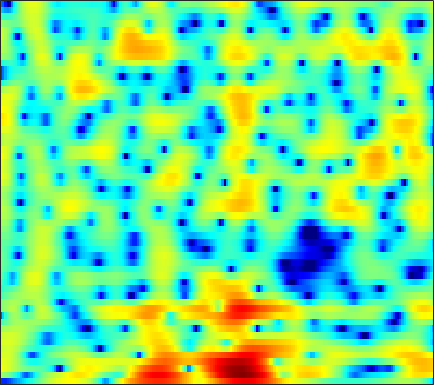

The data file committed next to this chart (first rows):
-13.85, -14.494, -14.529, -13.749, -12.902, -11.682, -10.569, -9.8009, -8.8713, -7.9921, -7.1428, -6.5013, -5.6329, -4.7438, -4.0614, -3.1556, -2.2685, -1.6138, -0.76286, 0.055627, 0.83837, 1.3948, 2.0881, 2.7189
1.695, 1.169, 0.4261, -0.3814, -1.042, -2.032, -3.202, -4.227, -5.866, -7.89, -10.29, -12.01, -12.66, -10.76, -8.785, -6.403, -4.466, -3.275, -1.962, -0.9025, -0.04512, 0.491, 1.109, 1.644
4.934, 4.609, 4.142, 3.642, 3.243, 2.682, 2.094, 1.64, 1.047, 0.4854, -0.02263, -0.3559, -0.7281, -1.008, -1.158, -1.298, -1.399, -1.482, -1.63, -1.889, -2.309, -2.778, -3.685, -5.059
4.258, 4.181, 3.978, 3.657, 3.337, 2.801, 2.141, 1.567, 0.7051, -0.2518, -1.292, -2.104, -3.16, -4.072, -4.564, -4.868, -4.784, -4.515, -4.025, -3.509, -3.054, -2.781, -2.529, -2.373
3.315, 3.553, 3.669, 3.568, 3.354, 2.88, 2.189, 1.516, 0.3911, -1.038, -2.847, -4.515, -7.277, -10.7, -13.15, -13.35, -10.55, -8.476, -6.289, -4.644, -3.382, -2.616, -1.774, -1.079
2.912, 3.173, 3.365, 3.389, 3.297, 3.033, 2.615, 2.202, 1.534, 0.756, -0.09548, -0.7596, -1.635, -2.445, -2.969, -3.521, -3.902, -4.085, -4.214, -4.227, -4.13, -3.982, -3.683, -3.28
3.383, 3.573, 3.731, 3.779, 3.742, 3.594, 3.34, 3.077, 2.638, 2.099, 1.47, 0.9354, 0.135, -0.7662, -1.515, -2.623, -3.899, -4.995, -6.677, -8.628, -10.68, -11.88, -12.03, -10.54
2.911, 3.088, 3.267, 3.374, 3.406, 3.378, 3.269, 3.129, 2.86, 2.49, 2.015, 1.589, 0.9189, 0.1243, -0.5707, -1.649, -2.932, -4.053, -5.781, -7.778, -9.839, -11.02, -11.29, -10.12
1.044, 1.263, 1.555, 1.829, 2.009, 2.194, 2.302, 2.327, 2.287, 2.155, 1.938, 1.725, 1.379, 0.9615, 0.597, 0.05809, -0.5327, -1.002, -1.64, -2.257, -2.798, -3.126, -3.437, -3.624
-2.953, -2.373, -1.408, -0.4526, 0.1664, 0.808, 1.224, 1.403, 1.499, 1.475, 1.384, 1.303, 1.198, 1.125, 1.088, 1.055, 1.01, 0.952, 0.8255, 0.6395, 0.3876, 0.1553, -0.2019, -0.6234
-12.54, -7.302, -3.411, -1.077, 0.05443, 0.9688, 1.325, 1.272, 0.8137, -0.01247, -1.04, -1.72, -2.071, -1.518, -0.7052, 0.4787, 1.477, 2.038, 2.521, 2.716, 2.642, 2.422, 1.945, 1.28
-0.2405, 0.2256, 0.9884, 1.706, 2.094, 2.33, 2.185, 1.766, 0.6607, -1.227, -4.274, -7.601, -10.93, -6.675, -3.438, -0.4797, 1.371, 2.272, 2.962, 3.169, 2.947, 2.514, 1.582, 0.2718
-0.1823, 0.2179, 0.7317, 1.18, 1.439, 1.655, 1.7, 1.621, 1.379, 1.022, 0.6481, 0.4473, 0.3792, 0.6286, 0.9659, 1.456, 1.857, 2.041, 2.072, 1.8, 1.206, 0.5288, -0.7521, -2.533
-3.06, -2.265, -1.409, -0.7439, -0.3249, 0.1469, 0.523, 0.7634, 1.059, 1.321, 1.556, 1.716, 1.919, 2.1, 2.199, 2.254, 2.215, 2.099, 1.797, 1.314, 0.64, 0.02135, -0.9571, -2.072
-3.943, -3.418, -2.953, -2.636, -2.413, -2.034, -1.492, -0.9899, -0.2337, 0.5416, 1.267, 1.751, 2.296, 2.679, 2.854, 2.947, 2.87, 2.68, 2.26, 1.654, 0.8671, 0.1848, -0.7882, -1.776
-2.311, -2.928, -4.141, -5.821, -7.278, -8.537, -7.443, -5.532, -2.95, -0.8022, 0.891, 1.897, 2.924, 3.638, 3.993, 4.23, 4.184, 3.971, 3.441, 2.612, 1.453, 0.3352, -1.507, -3.767
-0.9173, -1.909, -3.615, -5.844, -7.817, -9.8, -8.648, -6.464, -3.651, -1.363, 0.4295, 1.512, 2.639, 3.468, 3.907, 4.242, 4.29, 4.147, 3.692, 2.906, 1.767, 0.6251, -1.343, -3.925
-0.5313, -1.115, -1.931, -2.699, -3.153, -3.517, -3.466, -3.156, -2.479, -1.588, -0.6048, 0.1326, 1.049, 1.841, 2.322, 2.777, 3.028, 3.068, 2.911, 2.517, 1.913, 1.33, 0.4202, -0.5576
-0.4336, -0.9018, -1.626, -2.436, -3.061, -3.847, -4.479, -4.724, -4.582, -3.868, -2.753, -1.806, -0.541, 0.5966, 1.317, 2.094, 2.651, 2.911, 3.062, 3.008, 2.75, 2.454, 1.928, 1.285
-0.5666, -1.004, -1.85, -3.072, -4.31, -6.533, -9.884, -13.57, -17.18, -11.7, -7.015, -4.508, -2, -0.1392, 0.9485, 2.088, 2.897, 3.315, 3.66, 3.773, 3.66, 3.444, 2.987, 2.344
-1.129, -1.326, -1.859, -2.707, -3.555, -4.927, -6.441, -7.425, -7.793, -6.681, -4.788, -3.32, -1.524, -0.01487, 0.9411, 1.977, 2.742, 3.165, 3.524, 3.65, 3.566, 3.352, 2.881, 2.193
-1.359, -1.327, -1.493, -1.82, -2.145, -2.621, -3.002, -3.174, -3.141, -2.798, -2.154, -1.535, -0.6226, 0.3043, 0.9747, 1.748, 2.377, 2.745, 3.051, 3.15, 3.048, 2.83, 2.341, 1.624
-0.6374, -0.6062, -0.7718, -1.145, -1.53, -2.151, -2.781, -3.159, -3.428, -3.293, -2.719, -2.059, -1.04, 0.0171, 0.7521, 1.602, 2.298, 2.681, 3.019, 3.159, 3.079, 2.888, 2.44, 1.764
0.5492, 0.4875, 0.1258, -0.6213, -1.442, -2.931, -5.026, -7.041, -9.988, -10.64, -7.876, -5.542, -2.941, -0.9565, 0.1769, 1.367, 2.205, 2.631, 3.003, 3.166, 3.146, 3.023, 2.736, 2.287
1.33, 1.29, 0.921, 0.1536, -0.6996, -2.22, -4.296, -6.202, -8.707, -9.365, -7.227, -5.205, -2.897, -1.138, -0.1455, 0.8405, 1.419, 1.643, 1.714, 1.565, 1.36, 1.214, 1.138, 1.184
1.995, 2.021, 1.735, 1.169, 0.5516, -0.4215, -1.447, -2.135, -2.812, -3.001, -2.726, -2.25, -1.443, -0.6543, -0.1397, 0.2745, 0.2999, 0.0642, -0.7506, -2.183, -4.099, -5.426, -5.608, -3.7
2.455, 2.36, 1.928, 1.155, 0.3679, -0.9592, -2.477, -3.675, -5.028, -5.565, -5.008, -4.137, -2.808, -1.629, -0.9382, -0.398, -0.2726, -0.5651, -1.481, -3.167, -5.889, -8.28, -8.78, -5.232
1.971, 1.707, 1.072, 0.03357, -1.003, -2.902, -5.594, -8.458, -14.96, -28.94, -13.42, -9.097, -5.655, -3.424, -2.272, -1.194, -0.556, -0.3413, -0.2899, -0.4214, -0.6059, -0.6452, -0.4239, 0.1531
1.603, 1.323, 0.7179, -0.1719, -1.006, -2.331, -3.838, -4.967, -6.234, -6.717, -6.266, -5.485, -4.202, -2.896, -2.048, -1.071, -0.3455, 0.08213, 0.4849, 0.7316, 0.8921, 0.9743, 1.084, 1.233
2.247, 2.02, 1.48, 0.7209, -0.008524, -1.05, -2.145, -2.914, -3.683, -4.082, -3.938, -3.55, -2.756, -1.821, -1.108, -0.2077, 0.5059, 0.961, 1.362, 1.56, 1.585, 1.491, 1.236, 0.8658
3.827, 3.591, 2.986, 2.059, 1.145, -0.3821, -2.257, -3.864, -6.069, -7.482, -6.97, -5.583, -3.489, -1.639, -0.4588, 0.7778, 1.716, 2.189, 2.564, 2.666, 2.449, 2.082, 1.279, 0.05815
4.646, 4.341, 3.642, 2.58, 1.548, -0.2489, -2.597, -4.906, -9.091, -13.98, -11.41, -7.793, -4.244, -1.794, -0.3966, 0.963, 1.934, 2.382, 2.719, 2.721, 2.39, 1.913, 0.9387, -0.5039
4.244, 3.851, 3.113, 2.116, 1.243, -0.09211, -1.503, -2.528, -3.615, -4.167, -3.999, -3.453, -2.399, -1.25, -0.4516, 0.4331, 1.075, 1.381, 1.574, 1.465, 1.115, 0.7073, 0.01318, -0.8208
4.505, 4.033, 3.194, 2.105, 1.143, -0.3045, -1.822, -2.851, -3.833, -4.028, -3.556, -2.873, -1.811, -0.753, -0.09569, 0.6235, 1.036, 1.199, 1.129, 0.7884, 0.2253, -0.3229, -1.124, -1.848
5.309, 4.884, 4.034, 2.818, 1.57, -0.6039, -3.697, -7.024, -13.39, -12.48, -6.846, -4.087, -1.599, 0.05479, 0.9191, 1.67, 2.009, 1.995, 1.629, 0.8863, -0.3056, -1.526, -3.609, -5.978
4.162, 4.112, 3.744, 3.006, 2.171, 0.7126, -1.158, -2.676, -4.282, -4.297, -2.998, -1.761, -0.3092, 0.7627, 1.34, 1.771, 1.894, 1.733, 1.242, 0.3502, -1.046, -2.47, -5.089, -8.876
1.701, 2.23, 2.55, 2.48, 2.256, 1.735, 1.123, 0.6813, 0.2112, -0.05085, -0.03549, 0.06583, 0.2797, 0.4879, 0.5911, 0.6133, 0.4733, 0.2848, -0.1409, -0.7418, -1.484, -2.1, -2.944, -3.662
1.722, 2.289, 2.697, 2.783, 2.682, 2.372, 1.94, 1.566, 1.077, 0.6147, 0.2455, 0.02135, -0.2133, -0.3952, -0.5385, -0.7278, -0.9929, -1.217, -1.572, -1.947, -2.261, -2.466, -2.629, -2.644
3.955, 4.114, 4.124, 3.91, 3.579, 2.98, 2.18, 1.491, 0.51, -0.4072, -1.224, -1.657, -2.038, -2.267, -2.394, -2.62, -2.93, -3.301, -3.825, -4.329, -4.655, -4.662, -4.316, -3.672
6.034, 5.927, 5.597, 5.024, 4.388, 3.276, 1.785, 0.4108, -1.817, -4.321, -6.614, -7.418, -6.972, -5.957, -5.333, -5.03, -5.263, -5.912, -7.435, -9.744, -12.45, -12.76, -9.949, -6.806
6.417, 6.272, 5.866, 5.161, 4.423, 3.084, 1.29, -0.4552, -3.52, -7.907, -14.52, -16.84, -11.81, -8.486, -7.052, -6.138, -6.102, -6.489, -7.845, -9.889, -12.16, -12.39, -9.788, -6.695
5.309, 5.295, 5.045, 4.511, 3.943, 2.915, 1.595, 0.4284, -1.311, -3.087, -4.599, -5.377, -5.818, -5.762, -5.608, -5.351, -5.231, -5.232, -5.24, -5.378, -5.338, -5.086, -4.516, -3.722
4.267, 4.426, 4.423, 4.197, 3.861, 3.21, 2.33, 1.54, 0.3474, -0.9965, -2.322, -3.304, -4.429, -5.212, -5.519, -5.448, -4.943, -4.51, -3.853, -3.333, -2.94, -2.735, -2.581, -2.568
3.568, 3.916, 4.218, 4.314, 4.218, 3.897, 3.32, 2.698, 1.62, 0.1984, -1.673, -3.435, -6.472, -10.27, -11.95, -9.794, -6.442, -4.517, -2.726, -1.496, -0.8257, -0.6651, -0.8571, -1.602
0.7633, 1.4, 2.107, 2.603, 2.85, 2.956, 2.788, 2.473, 1.759, 0.7188, -0.7721, -2.229, -4.668, -7.298, -8.339, -6.917, -4.274, -2.56, -0.8546, 0.2748, 0.9184, 1.104, 0.937, 0.2849
-5.614, -4.524, -3.166, -2.003, -1.292, -0.6101, -0.2134, -0.08387, -0.1385, -0.4138, -0.8368, -1.199, -1.662, -1.958, -1.938, -1.609, -1.003, -0.4243, 0.283, 0.8666, 1.261, 1.433, 1.478, 1.356
-13.98, -11.3, -8.299, -6.079, -4.873, -3.674, -2.874, -2.473, -2.103, -1.889, -1.716, -1.579, -1.353, -1.046, -0.7534, -0.2954, 0.1825, 0.5324, 0.9804, 1.351, 1.612, 1.726, 1.801, 1.803
-14.19, -11.33, -8.447, -6.45, -5.381, -4.476, -3.966, -3.784, -3.657, -3.482, -3.155, -2.759, -2.034, -1.174, -0.5366, 0.2873, 1.022, 1.459, 1.938, 2.241, 2.387, 2.391, 2.283, 2.079
-4.619, -4.136, -3.527, -3.094, -2.947, -3.138, -3.748, -4.527, -5.938, -7.295, -7.515, -6.432, -4.161, -1.894, -0.4828, 1.059, 2.233, 2.86, 3.427, 3.677, 3.63, 3.41, 2.857, 2.048
0.8338, 0.6863, 0.4078, -0.04647, -0.5635, -1.518, -2.949, -4.42, -7.369, -12.22, -15.92, -11.05, -5.597, -2.069, -0.1734, 1.716, 3.033, 3.732, 4.243, 4.381, 4.12, 3.661, 2.647, 1.097
2.298, 1.875, 1.186, 0.3345, -0.4247, -1.514, -2.648, -3.472, -4.375, -4.832, -4.592, -3.874, -2.43, -0.8396, 0.2903, 1.556, 2.493, 2.979, 3.315, 3.3, 2.941, 2.433, 1.468, 0.1388
2.925, 2.297, 1.243, -0.0451, -1.155, -2.774, -4.339, -5.226, -5.566, -4.939, -3.691, -2.623, -1.179, 0.134, 1.007, 1.928, 2.557, 2.812, 2.922, 2.704, 2.215, 1.681, 0.8083, -0.1953
3.707, 2.969, 1.706, 0.02111, -1.579, -4.513, -9.169, -15.49, -18.24, -9.008, -4.536, -2.31, -0.1591, 1.381, 2.237, 3.031, 3.452, 3.529, 3.318, 2.771, 1.896, 1.066, -0.2681, -1.683
3.23, 2.642, 1.697, 0.5275, -0.4973, -2.077, -3.653, -4.546, -4.555, -3.23, -1.417, -0.09854, 1.368, 2.506, 3.1, 3.592, 3.734, 3.615, 3.093, 2.175, 0.7767, -0.624, -3.113, -6.516
0.8832, 0.5601, 0.1041, -0.3185, -0.626, -0.9029, -1.001, -0.8973, -0.5304, 0.1039, 0.909, 1.526, 2.294, 2.91, 3.224, 3.421, 3.338, 3.072, 2.445, 1.462, 0.06129, -1.313, -3.585, -6.394
-2.714, -2.97, -3.227, -3.264, -3.092, -2.575, -1.847, -1.186, -0.2657, 0.6486, 1.498, 2.066, 2.709, 3.155, 3.379, 3.475, 3.328, 3.043, 2.461, 1.629, 0.5906, -0.3182, -1.619, -2.914
-7.512, -8.327, -9.463, -9.985, -9.208, -7.097, -4.66, -3.022, -1.132, 0.3921, 1.594, 2.318, 3.054, 3.55, 3.769, 3.856, 3.708, 3.457, 2.905, 2.132, 1.204, 0.4319, -0.6618, -1.752
-11.38, -12.33, -15.46, -22.08, -18.42, -10.63, -5.979, -3.559, -1.159, 0.625, 1.964, 2.729, 3.481, 3.996, 4.2, 4.274, 4.115, 3.846, 3.257, 2.411, 1.273, 0.2643, -1.286, -2.97
